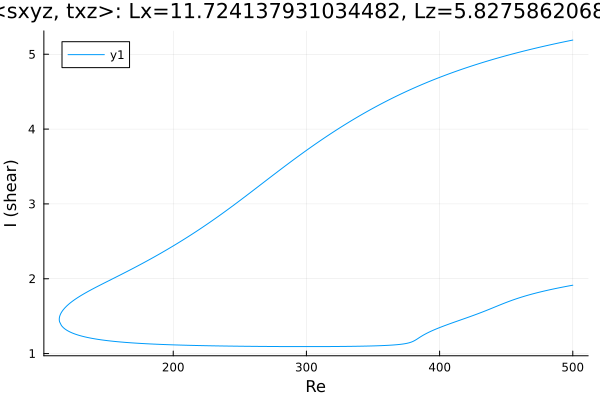

The file beside this chart, header and first rows:
Re, shear
500.0, 5.19
499.4, 5.188
498, 5.182
496.6, 5.177
495.1, 5.172
493.7, 5.167
492.3, 5.162
490.9, 5.156
489.5, 5.151
488.1, 5.146
486.7, 5.14
485.2, 5.135
483.8, 5.129
482.4, 5.124
481, 5.118
479.6, 5.112
478.2, 5.107
476.8, 5.101
475.3, 5.095
473.9, 5.089
472.5, 5.083
471.1, 5.077
469.7, 5.071
468.3, 5.065
466.9, 5.059
465.4, 5.053
464, 5.046
462.6, 5.04
461.2, 5.034
459.8, 5.027
458.4, 5.021
457, 5.014
455.5, 5.008
454.1, 5.001
452.7, 4.994
451.3, 4.987
449.9, 4.981
448.5, 4.974
447.1, 4.967
445.7, 4.96
444.2, 4.953
442.8, 4.945
441.4, 4.938
440, 4.931
438.6, 4.923
437.2, 4.916
435.8, 4.908
434.3, 4.901
432.9, 4.893
431.5, 4.885
430.1, 4.878
428.7, 4.87
427.3, 4.862
425.9, 4.854
424.4, 4.845
423, 4.837
421.6, 4.829
420.2, 4.82
418.8, 4.812
417.4, 4.803
... 555 more rows
